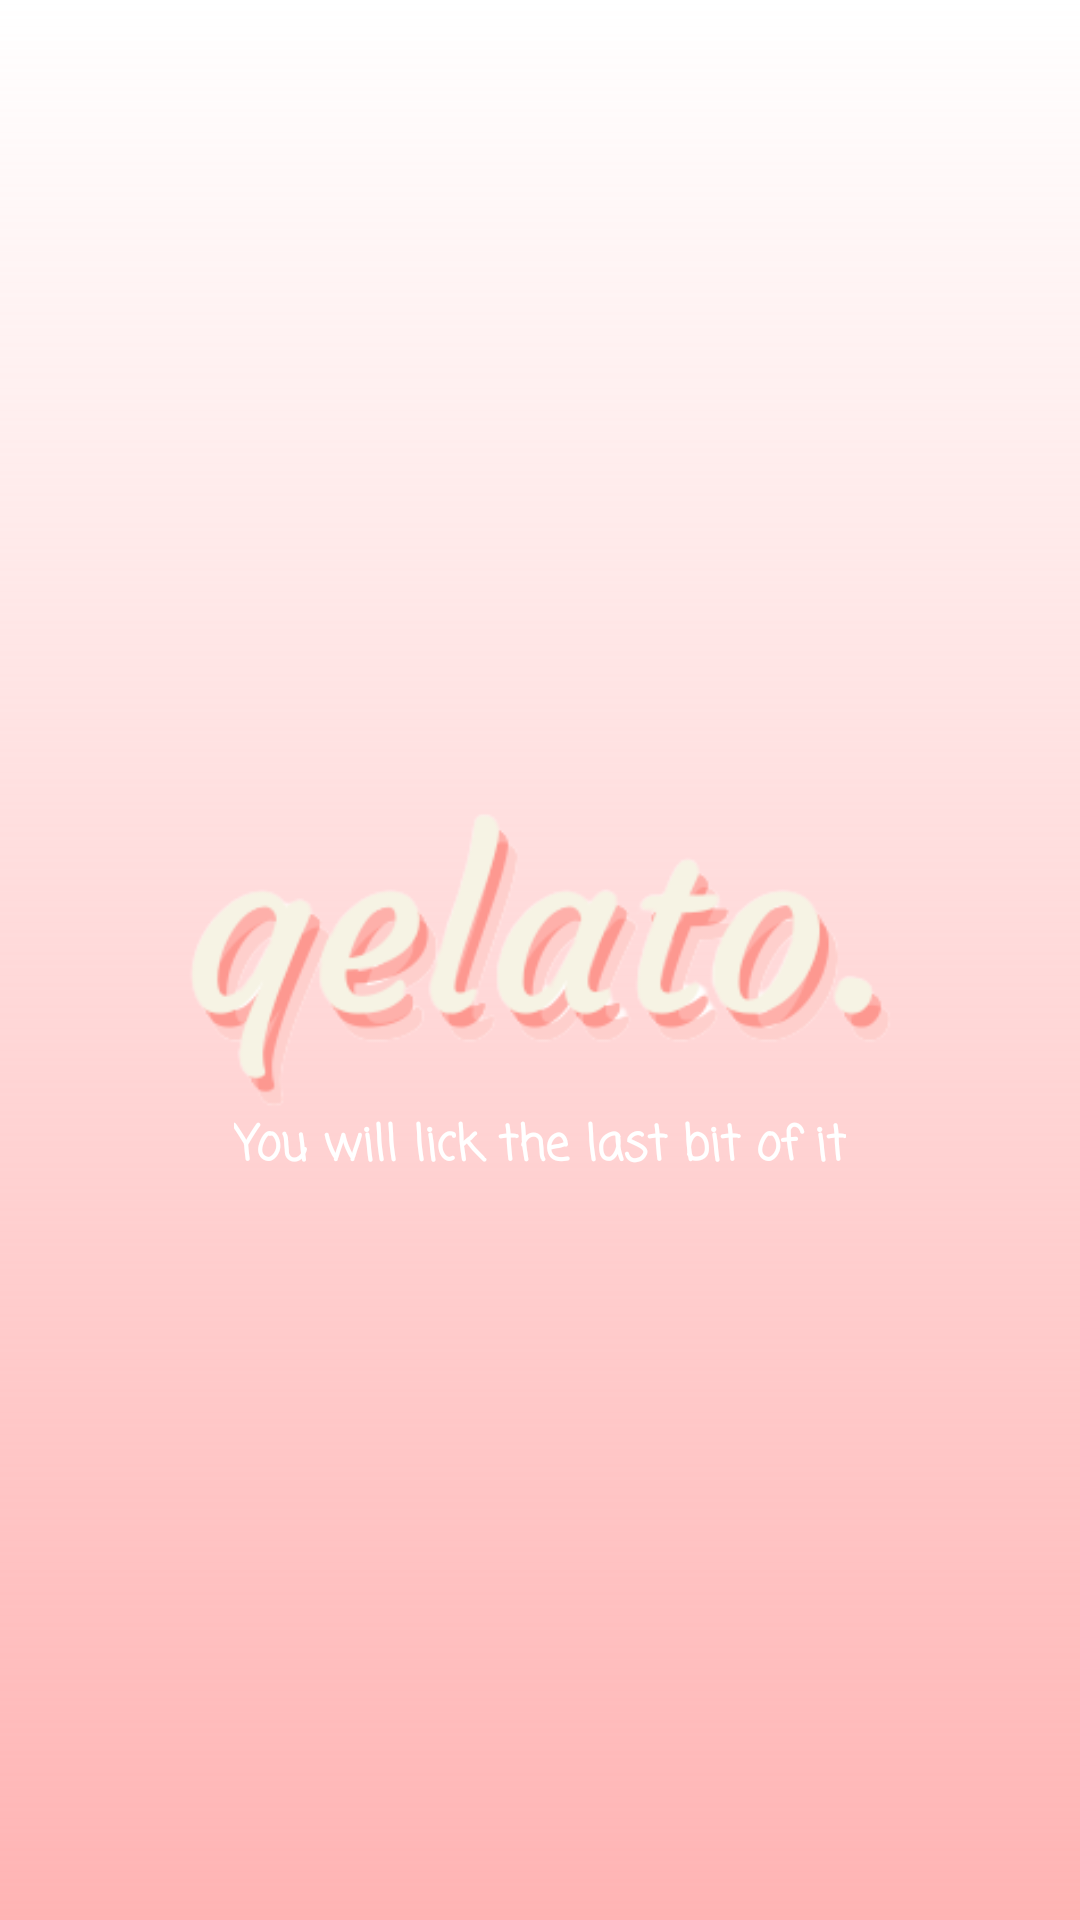

Here is an Android app screen rendered from its layout file. Give the layout XML and the strings, colors and styles it references.
<!-- AndroidManifest.xml: application theme Theme.Qelato -->
<!-- res/layout/activity_splash_screen.xml -->
<?xml version="1.0" encoding="utf-8"?>
<androidx.constraintlayout.widget.ConstraintLayout xmlns:android="http://schemas.android.com/apk/res/android"
    xmlns:app="http://schemas.android.com/apk/res-auto"
    xmlns:tools="http://schemas.android.com/tools"
    android:layout_width="match_parent"
    android:layout_height="match_parent"
    tools:context=".SplashScreen"
    android:fitsSystemWindows="true">

    <ImageView
        android:layout_width="wrap_content"
        android:layout_height="wrap_content"
        app:layout_constraintStart_toStartOf="parent"
        app:layout_constraintEnd_toEndOf="parent"
        app:layout_constraintTop_toTopOf="parent"
        app:layout_constraintBottom_toBottomOf="parent"
        android:textSize="@dimen/txt_big"
        android:src="@drawable/bg_splash"
        android:scaleType="centerCrop"/>

    <ImageView
        android:layout_width="match_parent"
        android:layout_height="match_parent"
        app:layout_constraintTop_toTopOf="parent"
        app:layout_constraintBottom_toBottomOf="parent"
        app:layout_constraintStart_toStartOf="parent"
        app:layout_constraintEnd_toEndOf="parent"
        android:src="@drawable/bt_overlay"
        />

    <ImageView
        android:id="@+id/iv_logo"
        android:layout_width="wrap_content"
        android:layout_height="100dp"
        app:layout_constraintTop_toTopOf="parent"
        app:layout_constraintBottom_toBottomOf="parent"
        app:layout_constraintStart_toStartOf="parent"
        app:layout_constraintEnd_toEndOf="parent"
        android:src="@drawable/logo"
        />

    <TextView
        android:layout_width="wrap_content"
        android:layout_height="wrap_content"
        android:text="You will lick the last bit of it"
        android:textSize="@dimen/txt_medium"
        android:fontFamily="casual"
        android:textColor="@color/white"
        android:textStyle="bold"
        app:layout_constraintTop_toBottomOf="@+id/iv_logo"
        app:layout_constraintStart_toStartOf="parent"
        app:layout_constraintEnd_toEndOf="parent"

        />
</androidx.constraintlayout.widget.ConstraintLayout>
<!-- resources referenced by this layout -->
<resources>
  <color name="white">#FFFFFFFF</color>
  <dimen name="txt_big">36sp</dimen>
  <dimen name="txt_medium">16sp</dimen>
  <!-- drawable bt_overlay (drawable) -->
  <?xml version="1.0" encoding="utf-8"?>
  <shape xmlns:android="http://schemas.android.com/apk/res/android">
  
      <gradient
          android:startColor="@color/pink"
          android:endColor="@android:color/transparent"
          android:angle="90"
          android:dither="true"
          />
  </shape>
  <!-- drawable logo: png bitmap (drawable-v24, 21676 bytes) -->
  <style name="Theme.Qelato" parent="Theme.MaterialComponents.DayNight.DarkActionBar">
          
          <item name="colorPrimary">@color/pink</item>
          <item name="colorPrimaryVariant">@color/dark_pink</item>
          <item name="colorOnPrimary">@color/white</item>
          
          <item name="colorSecondary">@color/pink</item>
          <item name="colorSecondaryVariant">@color/dark_pink</item>
          <item name="colorOnSecondary">@color/white</item>
          
          <item name="android:statusBarColor" tools:targetApi="l">@color/dark_pink</item>
          
          <item name="windowActionBar">false</item>
          <item name="windowNoTitle">true</item>
  
  
      </style>
  <color name="pink">#FFB4B4</color>
  <color name="dark_pink">#FF9292</color>
</resources>
